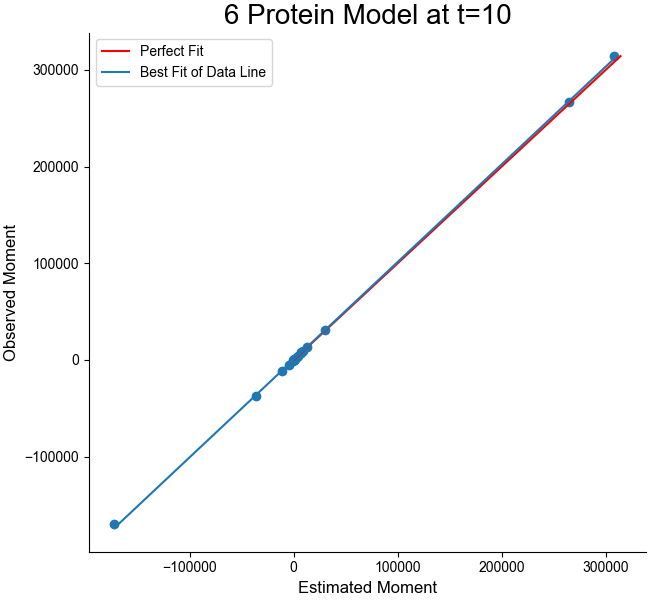

Source data for this figure (header and first rows):
Est, Obs
75.2, 77
508.4, 496.8
134.2, 134.4
1223, 1229
0.387, 0.4584
211, 211.9
12590, 13231
307932, 314379
3762, 3939
264562, 266907
15.82, 6.301
6703, 6697
-36527, -36985
-4868, -5184
29836, 30544
-19.94, -20.99
-829.1, -869.2
8822, 9457
-172464, -169272
191.9, 239.5
7502, 8049
3136, 2947
-5.291, -5.926
1184, 1186
-290.3, -276.4
-11323, -11054
56.04, 42.02
